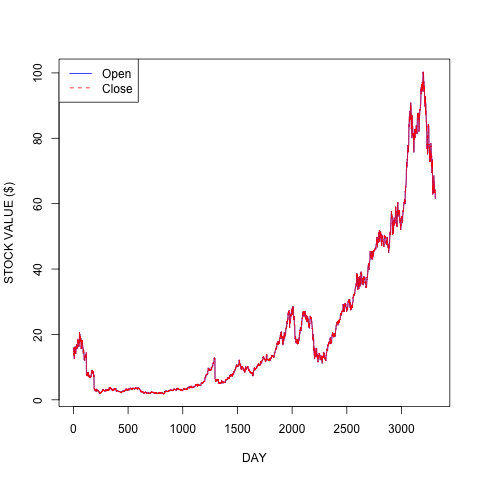

Data behind this chart, as committed beside it:
, Date, Open, High, Low, Close, Volume
3309, 3-Jan-00, 14.98, 16.07, 14.53, 15.98, 32634000
3308, 4-Jan-00, 15.46, 15.8, 14.46, 14.64, 31296300
3307, 5-Jan-00, 14.82, 15.79, 14.29, 14.86, 47868800
3306, 6-Jan-00, 15.16, 15.29, 13.29, 13.57, 47158300
3305, 7-Jan-00, 13.79, 14.43, 13.64, 14.14, 28233800
3304, 10-Jan-00, 14.57, 14.61, 13.54, 13.96, 30759400
3303, 11-Jan-00, 13.71, 14.2, 12.93, 13.25, 27087900
3302, 12-Jan-00, 13.57, 13.64, 12.36, 12.46, 60464600
3301, 13-Jan-00, 13.5, 14.11, 13.21, 13.82, 62356000
3300, 14-Jan-00, 14.29, 14.61, 14.2, 14.35, 23951200
3299, 18-Jan-00, 14.43, 15.14, 14.35, 14.85, 27121500
3298, 19-Jan-00, 15.09, 15.54, 14.77, 15.22, 35247800
3297, 20-Jan-00, 16.5, 17.36, 16.14, 16.21, 113608600
3296, 21-Jan-00, 16.32, 16.32, 15.74, 15.9, 30169300
3295, 24-Jan-00, 15.49, 16.11, 15.02, 15.18, 26773600
3294, 25-Jan-00, 15, 16.16, 14.62, 16.04, 30650900
3293, 26-Jan-00, 15.71, 16.31, 15.64, 15.74, 22477000
3292, 27-Jan-00, 15.54, 16.14, 15.29, 15.71, 20462400
3291, 28-Jan-00, 15.46, 15.84, 14.38, 14.52, 25756500
3290, 31-Jan-00, 14.43, 14.86, 13.5, 14.82, 42521500
3289, 1-Feb-00, 14.86, 15, 14.29, 14.32, 18978400
3288, 2-Feb-00, 14.39, 14.59, 13.86, 14.12, 28794500
3287, 3-Feb-00, 14.33, 14.89, 14.32, 14.76, 29241100
3286, 4-Feb-00, 14.85, 15.71, 14.8, 15.43, 25952500
3285, 7-Feb-00, 15.43, 16.38, 15.13, 16.29, 26798800
3284, 8-Feb-00, 16.29, 16.59, 15.89, 16.41, 25218200
3283, 9-Feb-00, 16.3, 16.73, 16.06, 16.09, 18226600
3282, 10-Feb-00, 16.12, 16.27, 15.59, 16.21, 18717300
3281, 11-Feb-00, 16.23, 16.3, 15.46, 15.54, 12840100
3280, 14-Feb-00, 15.62, 16.75, 15.52, 16.54, 22045100
3279, 15-Feb-00, 16.46, 17.13, 16.46, 17, 29884400
3278, 16-Feb-00, 16.82, 16.88, 16.02, 16.3, 22883000
3277, 17-Feb-00, 16.46, 16.57, 16.16, 16.41, 17735900
3276, 18-Feb-00, 16.38, 16.48, 15.7, 15.89, 14003500
3275, 22-Feb-00, 15.73, 16.71, 15.24, 16.26, 26094600
3274, 23-Feb-00, 16.18, 17, 15.86, 16.61, 28326200
3273, 24-Feb-00, 16.76, 17.02, 15.96, 16.46, 23172100
3272, 25-Feb-00, 16.4, 16.71, 15.73, 15.77, 14989800
3271, 28-Feb-00, 15.73, 16.43, 15.48, 16.18, 19670700
3270, 29-Feb-00, 16.22, 16.75, 16.08, 16.38, 22031100
3269, 1-Mar-00, 0, 18.87, 16.93, 18.62, 66835300
3268, 2-Mar-00, 0, 18.28, 17.21, 17.43, 19172300
3267, 3-Mar-00, 0, 18.32, 17.14, 18.29, 19866000
3266, 6-Mar-00, 0, 18.45, 17.86, 17.96, 12941600
3265, 7-Mar-00, 18.06, 18.21, 17.3, 17.55, 16568300
3264, 8-Mar-00, 17.55, 17.71, 16.94, 17.43, 16769900
3263, 9-Mar-00, 17.27, 17.86, 16.89, 17.46, 16615200
3262, 10-Mar-00, 17.38, 18.28, 17.29, 17.96, 15410500
3261, 13-Mar-00, 0, 18.07, 17.07, 17.33, 18625600
3260, 14-Mar-00, 17.32, 17.75, 16.29, 16.32, 26292000
3259, 15-Mar-00, 16.52, 17.18, 16.3, 16.61, 27419700
3258, 16-Mar-00, 16.76, 17.43, 16.36, 17.37, 23038400
3257, 17-Mar-00, 17.16, 17.88, 17.09, 17.86, 18459700
3256, 20-Mar-00, 17.64, 18.04, 17.48, 17.57, 12336800
3255, 21-Mar-00, 17.51, 19.54, 17.38, 19.28, 31769500
3254, 22-Mar-00, 18.97, 20.62, 18.79, 20.6, 34407100
3253, 23-Mar-00, 20.29, 21.48, 20, 20.19, 34582100
3252, 24-Mar-00, 20.35, 20.56, 19.36, 19.81, 27634600
3251, 27-Mar-00, 19.66, 20.68, 19.55, 19.94, 17245200
3250, 28-Mar-00, 19.61, 20.29, 19.59, 19.88, 12402600
... 3,249 more rows
